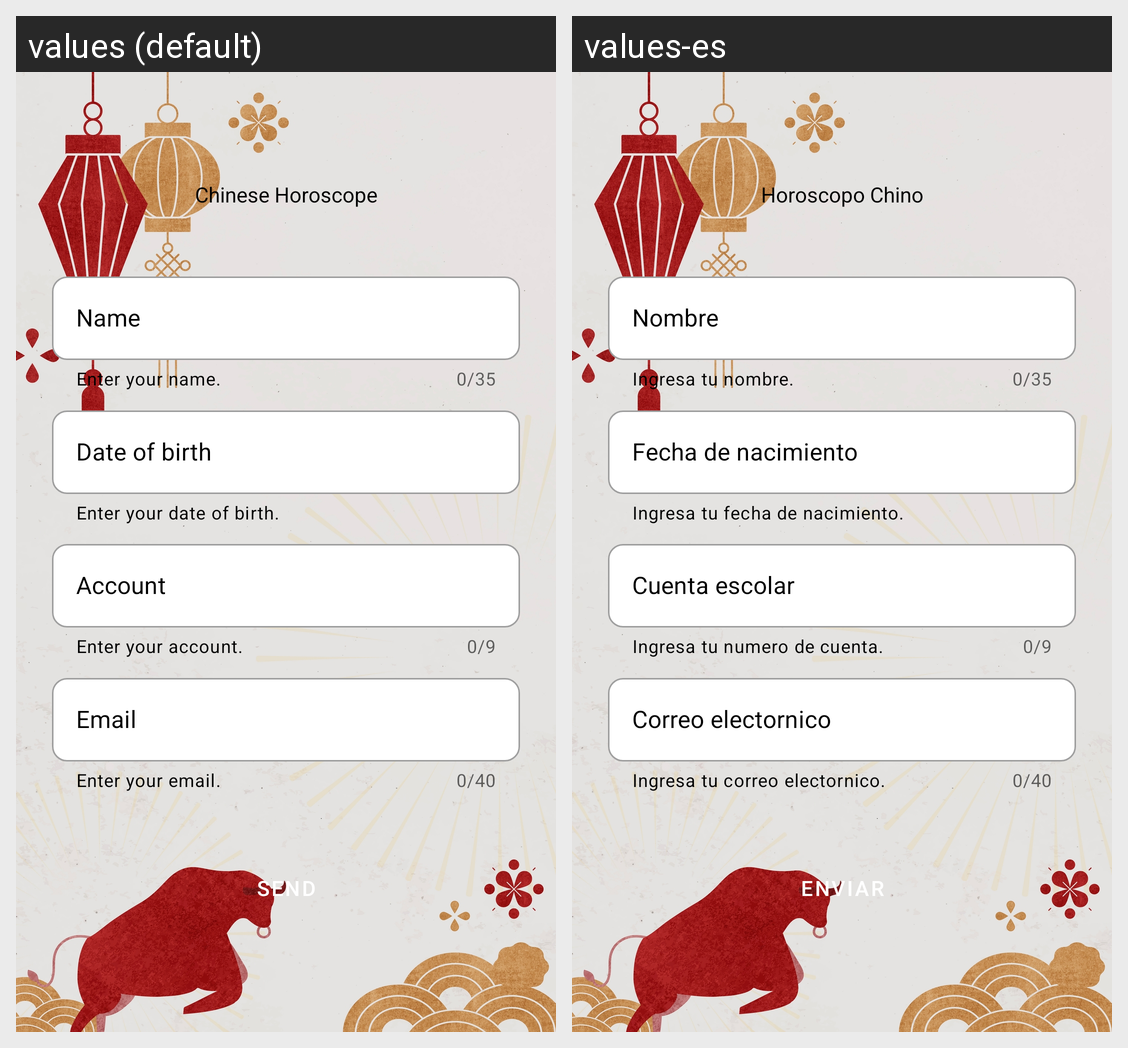

Locale-by-locale string values for the Android screen shown in this grid:
Android screen res/layout/activity_main.xml rendered under 2 locales, left to right: values (default), values-es. Device: Nexus 5 (rendered at 1080×1920; each locale shown at half size, 540×960, under a caption strip naming it); theme Theme.Horoscopo.
Strings drawn on this screen, with the default value and each locale's value (text and hints the layout hard-codes, and strings that could not be matched under every locale, appear in the picture but are not listed):

zodiac_chinese
  values: Chinese Horoscope
  values-es: Horoscopo Chino

name
  values: Name
  values-es: Nombre

enter_name
  values: Enter your name.
  values-es: Ingresa tu nombre.

bdate
  values: Date of birth
  values-es: Fecha de nacimiento

enter_bdate
  values: Enter your date of birth.
  values-es: Ingresa tu fecha de nacimiento.

count
  values: Account
  values-es: Cuenta escolar

enter_count
  values: Enter your account.
  values-es: Ingresa tu numero de cuenta.

email
  values: Email
  values-es: Correo electornico

enter_email
  values: Enter your email.
  values-es: Ingresa tu correo electornico.

send
  values: Send
  values-es: Enviar
